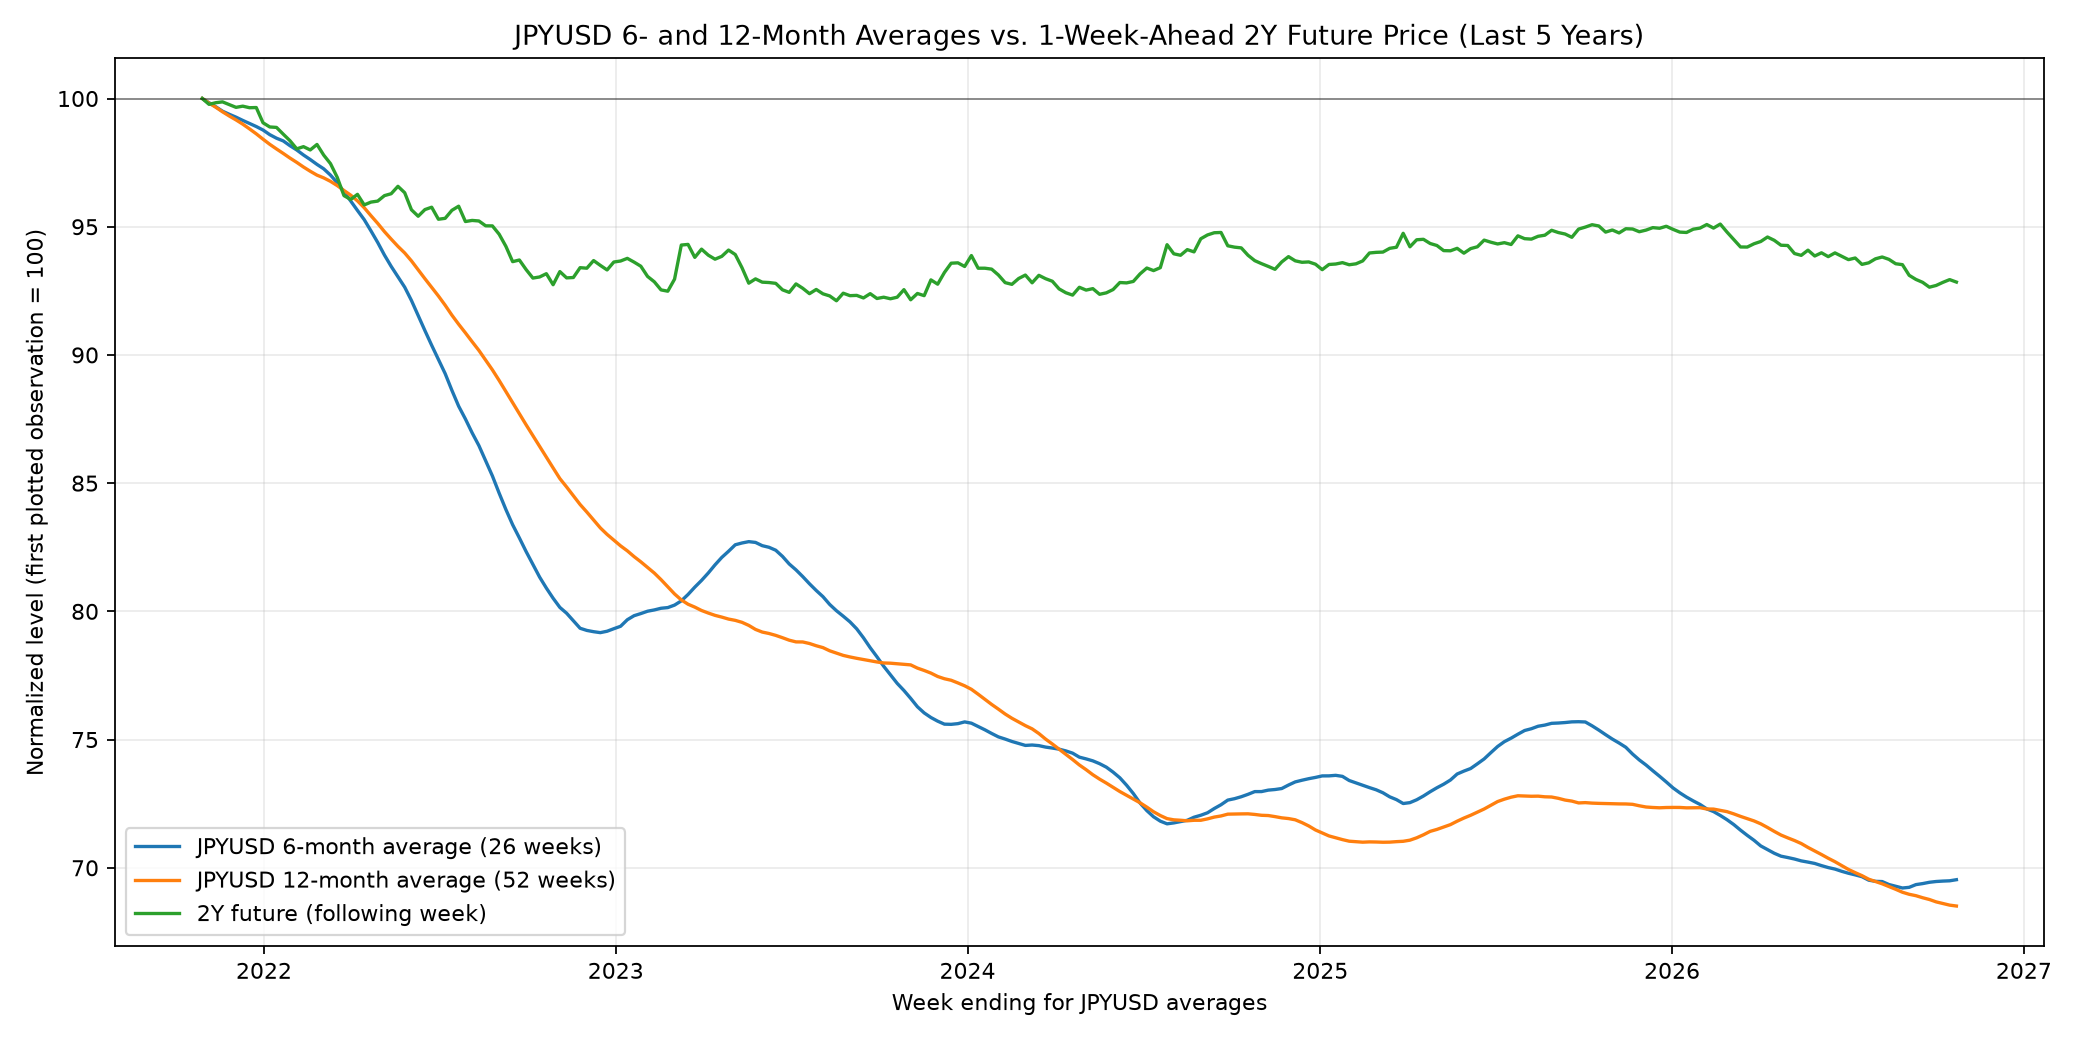

The file beside this chart, header and first rows:
week_ending_for_JPYUSD_average, JPYUSD 6-month average (26 weeks), JPYUSD 12-month average (52 weeks), 2Y future (following week)
2021-10-29, 100, 100, 100
2021-11-05, 99.83, 99.82, 99.77
2021-11-12, 99.68, 99.66, 99.84
2021-11-19, 99.5, 99.48, 99.87
2021-11-26, 99.39, 99.32, 99.76
2021-12-03, 99.27, 99.16, 99.66
2021-12-10, 99.15, 99, 99.7
2021-12-17, 99.03, 98.82, 99.64
2021-12-24, 98.91, 98.62, 99.65
2021-12-31, 98.77, 98.41, 99.05
2022-01-07, 98.59, 98.21, 98.89
2022-01-14, 98.45, 98.03, 98.87
2022-01-21, 98.35, 97.86, 98.61
2022-01-28, 98.16, 97.68, 98.35
2022-02-04, 97.99, 97.51, 98.04
2022-02-11, 97.8, 97.33, 98.12
2022-02-18, 97.62, 97.16, 97.99
2022-02-25, 97.43, 97.01, 98.21
2022-03-04, 97.26, 96.9, 97.79
2022-03-11, 97.01, 96.77, 97.46
2022-03-18, 96.72, 96.61, 96.93
2022-03-25, 96.36, 96.41, 96.21
2022-04-01, 96, 96.23, 96.06
2022-04-08, 95.64, 96.01, 96.26
2022-04-15, 95.28, 95.74, 95.85
2022-04-22, 94.84, 95.43, 95.96
2022-04-29, 94.39, 95.13, 96
2022-05-06, 93.89, 94.81, 96.21
2022-05-13, 93.45, 94.52, 96.29
2022-05-20, 93.05, 94.23, 96.58
2022-05-27, 92.64, 93.98, 96.33
2022-06-03, 92.12, 93.67, 95.66
2022-06-10, 91.54, 93.32, 95.41
2022-06-17, 90.95, 92.97, 95.67
2022-06-24, 90.38, 92.63, 95.76
2022-07-01, 89.83, 92.3, 95.29
2022-07-08, 89.27, 91.94, 95.33
2022-07-15, 88.62, 91.55, 95.64
2022-07-22, 88, 91.2, 95.8
2022-07-29, 87.5, 90.86, 95.2
2022-08-05, 86.96, 90.51, 95.25
2022-08-12, 86.46, 90.18, 95.22
2022-08-19, 85.87, 89.8, 95.04
2022-08-26, 85.28, 89.42, 95.03
2022-09-02, 84.61, 89.01, 94.71
2022-09-09, 83.97, 88.57, 94.24
2022-09-16, 83.38, 88.14, 93.64
2022-09-23, 82.86, 87.71, 93.7
2022-09-30, 82.33, 87.27, 93.33
2022-10-07, 81.84, 86.85, 93
2022-10-14, 81.34, 86.43, 93.04
2022-10-21, 80.91, 86.01, 93.17
2022-10-28, 80.51, 85.59, 92.74
2022-11-04, 80.15, 85.18, 93.25
2022-11-11, 79.93, 84.85, 93
2022-11-18, 79.63, 84.51, 93.02
2022-11-25, 79.34, 84.17, 93.4
2022-12-02, 79.26, 83.87, 93.38
2022-12-09, 79.21, 83.56, 93.68
2022-12-16, 79.17, 83.25, 93.49
... 201 more rows
